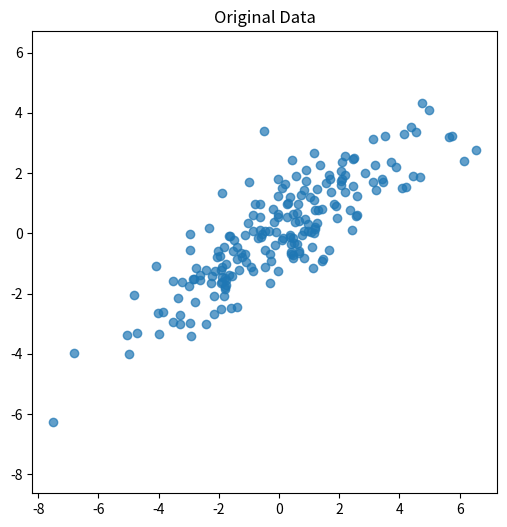
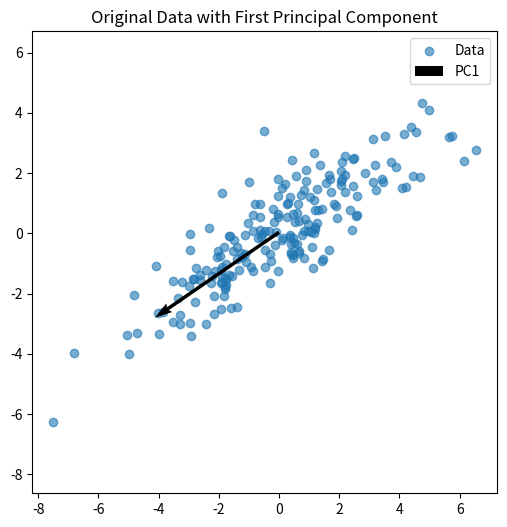
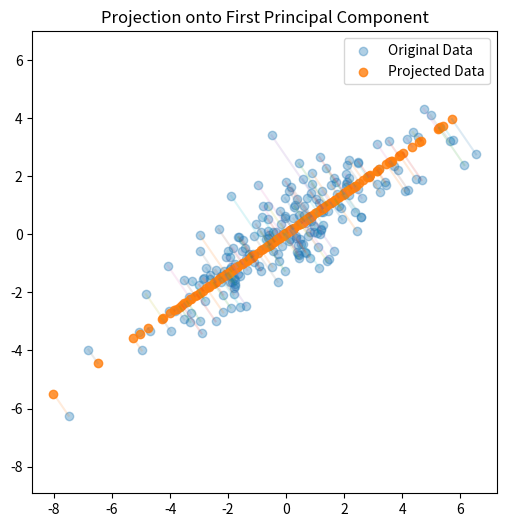

These charts were generated, in order, by the following Python code:
import numpy as np
import matplotlib.pyplot as plt
from pathlib import Path

output_dir = Path("outputs")
output_dir.mkdir(exist_ok=True)

# STEP 1: toy data
np.random.seed(42)

n = 200
X = np.random.randn(n, 2)

# stretch along dimensions
X[:, 0] *= 3.0
X[:, 1] *= 0.8

theta = np.deg2rad(35)
R = np.array([
    [np.cos(theta), -np.sin(theta)],
    [np.sin(theta),  np.cos(theta)]
])

X = X @ R.T

# STEP 2: original data
plt.figure(figsize=(6, 6))
plt.scatter(X[:, 0], X[:, 1], alpha=0.7)
plt.axis("equal")
plt.title("Original Data")
plt.savefig(output_dir / "pca_original_data.png", dpi=300, bbox_inches="tight")
plt.show()
plt.close()

# STEP 3: centering
mean = X.mean(axis=0)
X_centered = X - mean

print("Mean before centering:", mean)
print("Mean after centering:", X_centered.mean(axis=0))

# STEP 4: SVD
U, S, Vt = np.linalg.svd(X_centered, full_matrices=False)

pc1 = Vt[0]
pc2 = Vt[1]

print("First principal component:", pc1)
print("Second principal component:", pc2)

# STEP 5: original data + first principal component
plt.figure(figsize=(6, 6))
plt.scatter(X[:, 0], X[:, 1], alpha=0.6, label="Data")

scale = 5
plt.quiver(
    mean[0], mean[1],
    pc1[0], pc1[1],
    angles="xy",
    scale_units="xy",
    scale=1/scale,
    label="PC1"
)

plt.axis("equal")
plt.title("Original Data with First Principal Component")
plt.legend()
plt.savefig(output_dir / "pca_original_with_pc1.png", dpi=300, bbox_inches="tight")
plt.show()
plt.close()

# STEP 6: projection onto first principal component
scores = X_centered @ pc1
X_proj = np.outer(scores, pc1)
X_proj_original_coords = X_proj + mean

# STEP 7: plot projection
plt.figure(figsize=(6, 6))
plt.scatter(X[:, 0], X[:, 1], alpha=0.35, label="Original Data")
plt.scatter(
    X_proj_original_coords[:, 0],
    X_proj_original_coords[:, 1],
    alpha=0.8,
    label="Projected Data"
)

for i in range(len(X)):
    plt.plot(
        [X[i, 0], X_proj_original_coords[i, 0]],
        [X[i, 1], X_proj_original_coords[i, 1]],
        alpha=0.15
    )

plt.axis("equal")
plt.title("Projection onto First Principal Component")
plt.legend()
plt.savefig(output_dir / "pca_projection.png", dpi=300, bbox_inches="tight")
plt.show()
plt.close()

# STEP 8: explained variance
explained_variance = (S ** 2) / np.sum(S ** 2)
print("Singular values:", S)
print("Explained variance ratio:", explained_variance)
